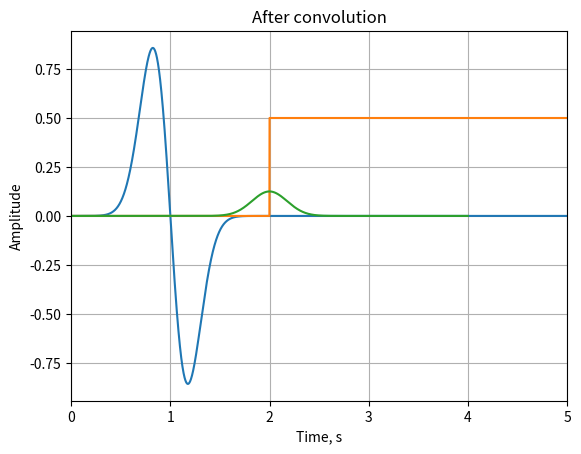

Recreate this plot in Python. (Note: this script raises an exception after producing the figure.)
# Import Libraries
%matplotlib notebook
%pylab inline
import numpy as np
import matplotlib.pyplot as plt

#Initial parameters
c = 1.           # velocity m/s 
r = 2.           # distance from source
tmax = 5.        # length of seismogram (s)
f0 = 1          # Frequency (Hz)
nt = 3000       # number of time samples
dt = tmax/nt    # time increment
ts=0            # source time


# Geometry
xs=0            # coordinates of source
ys=0
zs=0

xr=r            # coordinates of receiver
yr=0
zr=0

# Defining time

for i in range (nt+1):
    t=(np.arange(0,i)*dt)
time=np.zeros(nt) 
time[0:nt]=t

# Defining source time function

p=1./f0          # period
t0 = p/dt        # defining t0
sigma=4./p      

# Initialization of source-time function
src=np.zeros(nt) 
source=np.zeros(nt)

# Initialization of first derivative of gaussian
for it in range(nt):
    t=(it-t0)*dt
    src[it]=-2*sigma*t*np.exp(-(sigma*t)**2)
source[0:nt]=src

# Plotting of source time function
plt.plot(time, src)
plt.title('Source time function')
plt.xlabel('Time, s')
plt.ylabel('Amplitude')
plt.grid()
plt.show()

# Calculating Green's function in 1D

G=np.zeros(nt)      # initialization G with zeros

for i in range (nt):
    if (((time[i]-ts)-abs(xr-xs)/c)>=0):
        G[i]=1./(2*c)
    else:
        G[i]=0

# Plotting Green's function in 1D
plt.plot(time, G)
plt.title("Green's function in 1D" )
plt.xlabel("Time, s")
plt.ylabel("Amplitude")
plt.grid()
plt.show()

# Convolution of Green's function with the 1st derivative of a Gaussian
G1=np.convolve(G, source*dt)[:len(G)]

# Plotting convolved Green's function in 1D
plt.plot(time-t0*dt, G1)
plt.title('After convolution')
plt.xlabel('Time, s')
plt.ylabel('Amplitude')
plt.xlim (0, tmax)
plt.grid()
plt.show()

# Calculation of Green's function for 2D

G=np.zeros(nt)                    # initialization G with zeros
r=sqrt((xs-xr)**2+(ys-yr)**2)

for i in range (nt):
    if (((time[i]-ts)-abs(xr-xs)/c)>0):
        G[i]=(1./(2*pi*c**2))*(1./sqrt((time[i]-ts)**2-(r**2/c**2)))
    else:
        G[i]=0
           
# Plotting Green's function in 2D
plt.plot(time, G)
plt.title("Green's function in 2D" )
plt.xlabel("Time, s")
plt.ylabel("Amplitude")
plt.xlim((0, tmax))
plt.grid()
plt.show()

# Convolution of Green's function with the 1st derivative of a Gaussian
G2=np.convolve(G, source*dt)[:len(G)]

# Plotting convolved Green's function in 1D
plt.plot(time-t0*dt,G2)
plt.title('After convolution')
plt.xlabel('Time, s')
plt.ylabel('Amplitude')
plt.xlim((0, tmax))
plt.grid()
plt.show()

# Calculation of Green's function for 3D case

G=np.zeros(nt)                               # initialization G with zeros

# Defining time
for i in range (nt+1):
    t=(np.arange(0,i)*dt)
new_time=np.zeros(nt) 
new_time[0:nt]=t
new_time=t[2]-t[1]

r=sqrt((xs-xr)**2+(ys-yr)**2+(zs-zr)**2)     # defining the distance to receiver
amp=1./(4*pi*(c**2)*r)                       # defining amplitudes
t_arr=ts+(r/c)                               # time arrival
i_arr=t_arr//new_time
b=int(i_arr)
G[b]= amp/dt

# Plotting Green's function in 3D
plt.plot(time, G)
plt.title("Green's function in 3D" )
plt.xlabel("Time, s")
plt.ylabel("Amplitude")
plt.xlim((0, tmax))
plt.grid()
plt.show()

# Convolution of Green's function with the 1st derivative of a Gaussian
G3=np.convolve(G, source)[:len(G)]

# Plotting convolved Green's function in 1D
plt.plot(time-t0*dt, G3)
plt.title('After convolution')
plt.xlabel('Time, s')
plt.ylabel('Amplitude')
plt.xlim (0, tmax)
plt.grid()
plt.show()